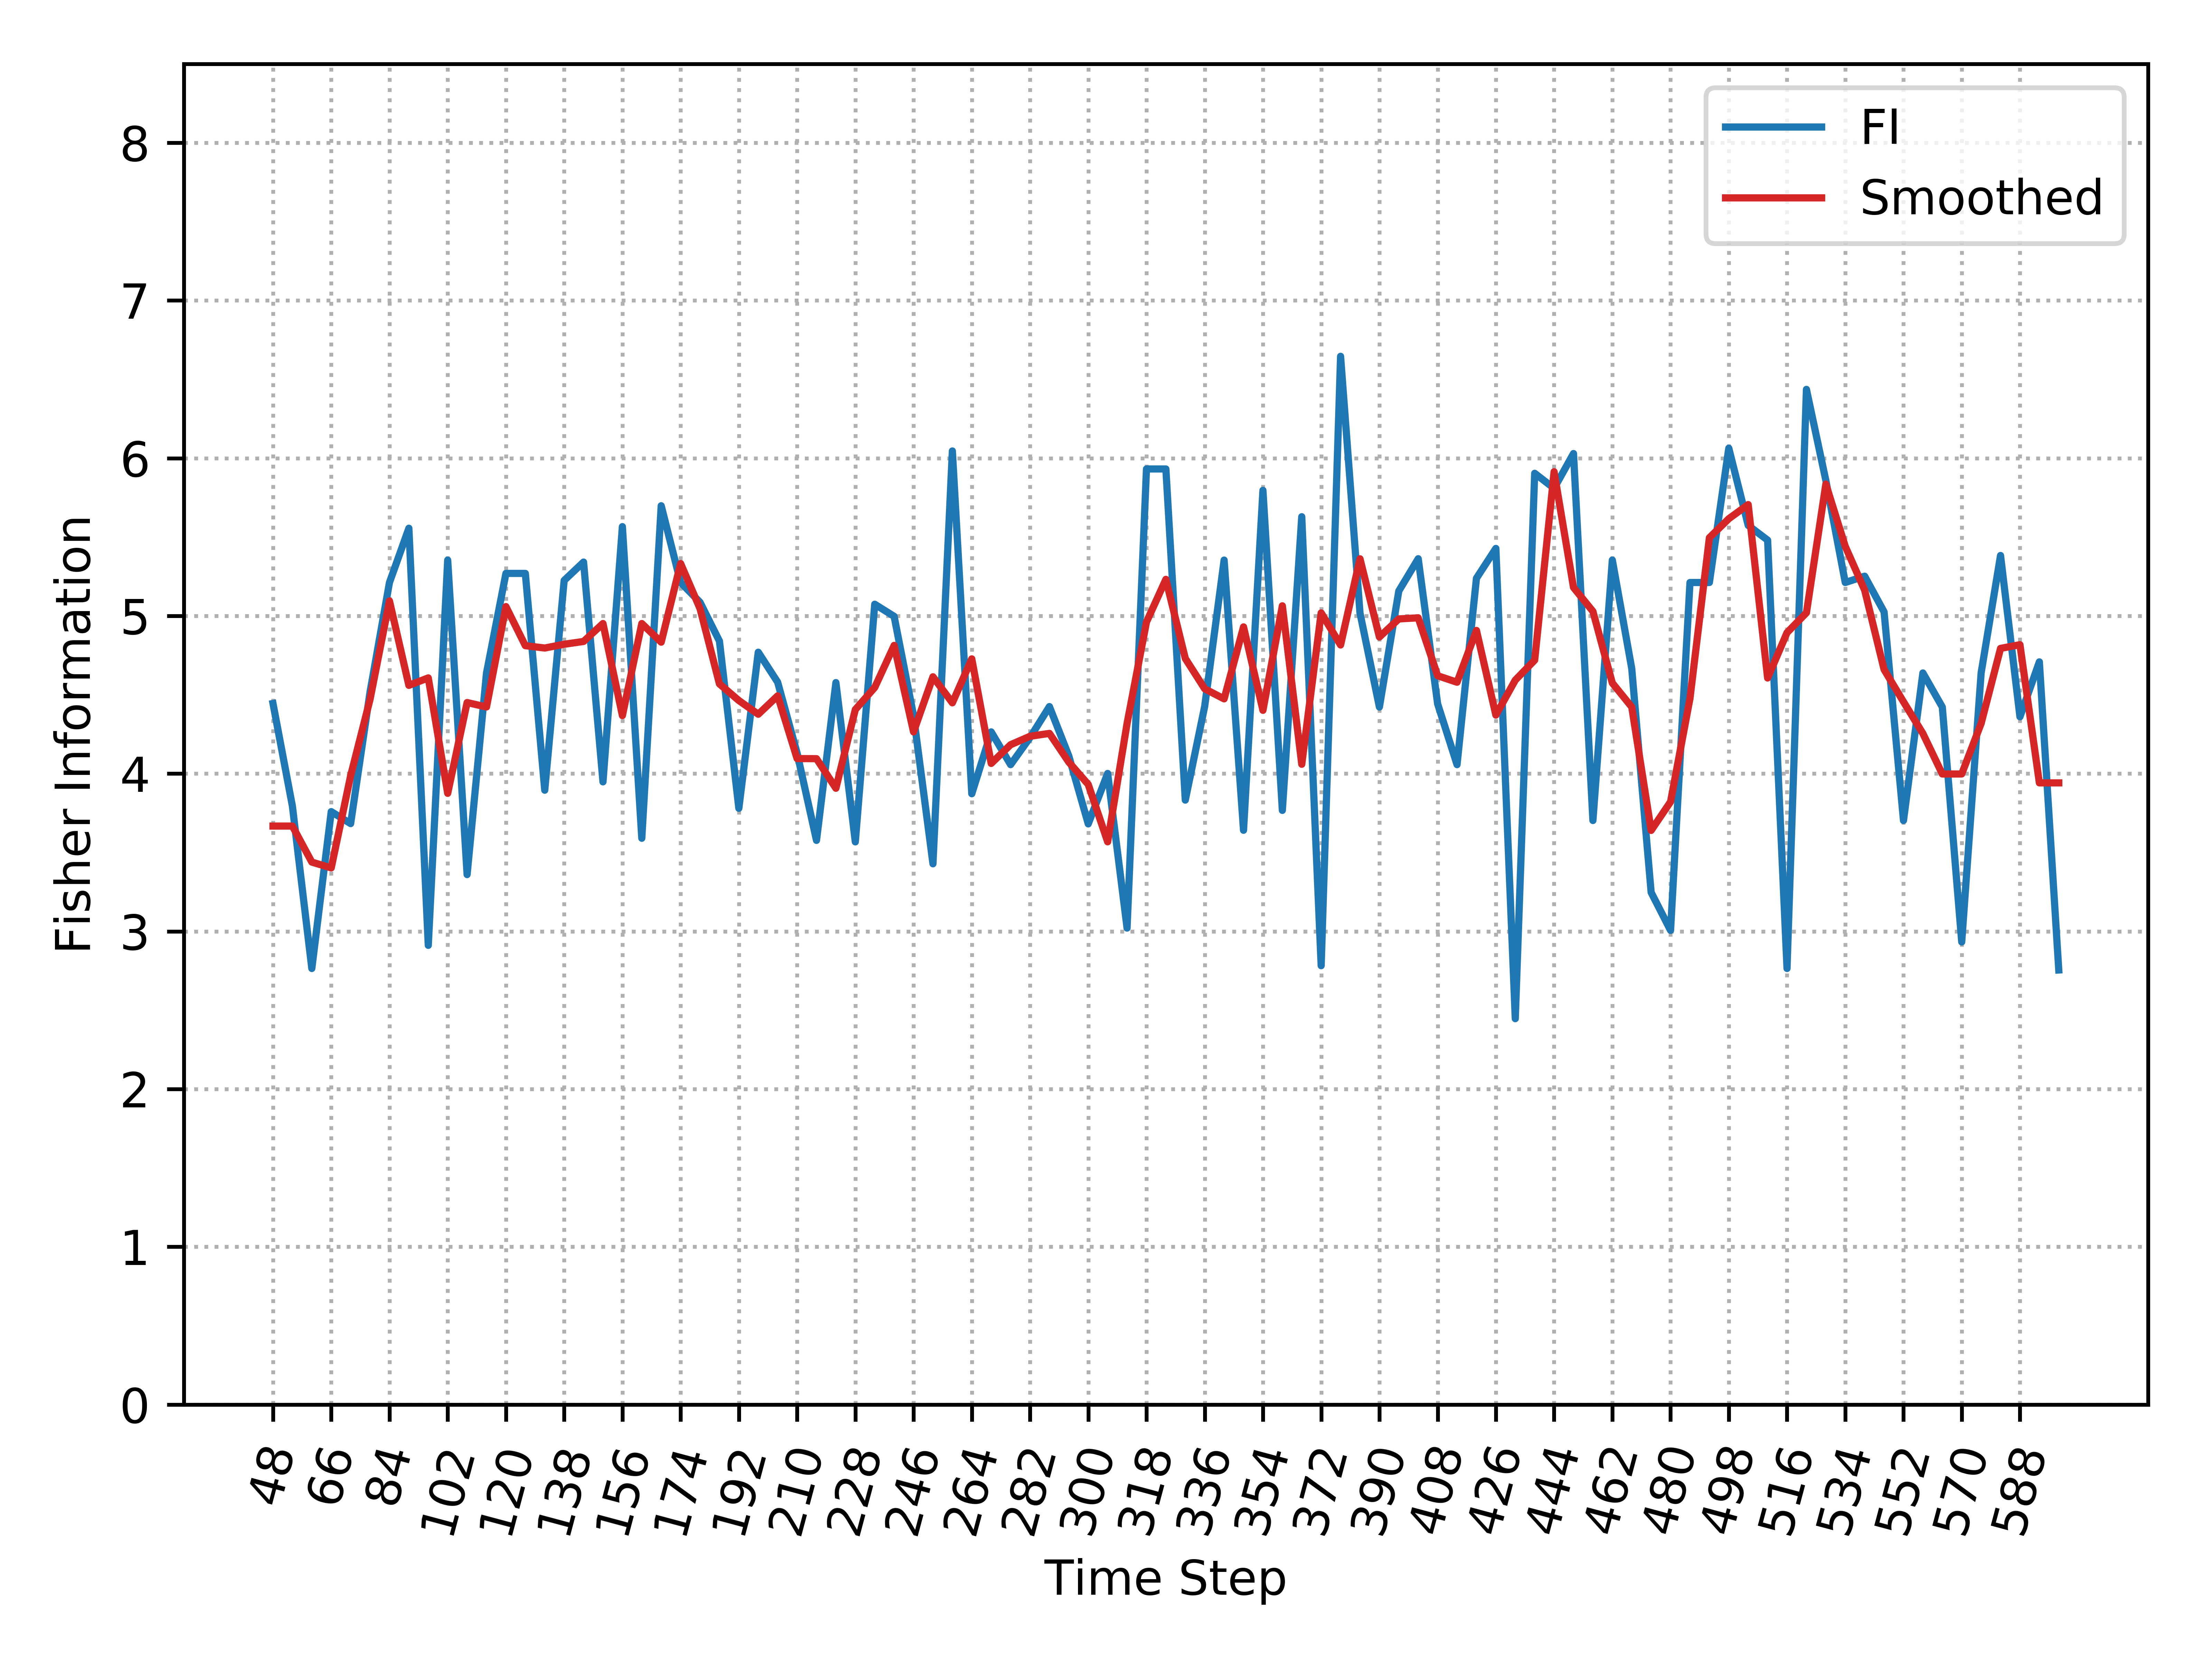

Values plotted in this chart, from the file beside it:
, Time_Step, FI, Smooth_FI
0, 48, 4.445, 3.668
1, 54, 3.794, 3.668
2, 60, 2.765, 3.439
3, 66, 3.759, 3.403
4, 72, 3.683, 3.987
5, 78, 4.518, 4.471
6, 84, 5.212, 5.095
7, 90, 5.556, 4.56
8, 96, 2.911, 4.607
9, 102, 5.354, 3.875
10, 108, 3.36, 4.451
11, 114, 4.639, 4.423
12, 120, 5.27, 5.059
13, 126, 5.27, 4.812
14, 132, 3.895, 4.797
15, 138, 5.225, 4.821
16, 144, 5.342, 4.838
17, 150, 3.948, 4.952
18, 156, 5.566, 4.368
19, 162, 3.59, 4.952
20, 168, 5.699, 4.834
21, 174, 5.212, 5.333
22, 180, 5.087, 5.046
23, 186, 4.841, 4.569
24, 192, 3.78, 4.464
25, 198, 4.77, 4.377
26, 204, 4.58, 4.494
27, 210, 4.131, 4.096
28, 216, 3.577, 4.095
29, 222, 4.578, 3.907
30, 228, 3.568, 4.407
31, 234, 5.074, 4.546
32, 240, 4.997, 4.813
33, 246, 4.368, 4.265
34, 252, 3.429, 4.614
35, 258, 6.046, 4.449
36, 264, 3.873, 4.728
37, 270, 4.265, 4.065
38, 276, 4.057, 4.184
39, 282, 4.229, 4.237
40, 288, 4.425, 4.255
41, 294, 4.112, 4.073
42, 300, 3.682, 3.932
43, 306, 4.002, 3.568
44, 312, 3.021, 4.318
45, 318, 5.932, 4.962
46, 324, 5.932, 5.232
47, 330, 3.832, 4.731
48, 336, 4.427, 4.538
49, 342, 5.354, 4.474
50, 348, 3.641, 4.931
51, 354, 5.796, 4.402
52, 360, 3.767, 5.064
53, 366, 5.629, 4.06
54, 372, 2.783, 5.019
55, 378, 6.646, 4.816
56, 384, 5.019, 5.362
57, 390, 4.422, 4.867
58, 396, 5.159, 4.981
59, 402, 5.363, 4.988
... 33 more rows
